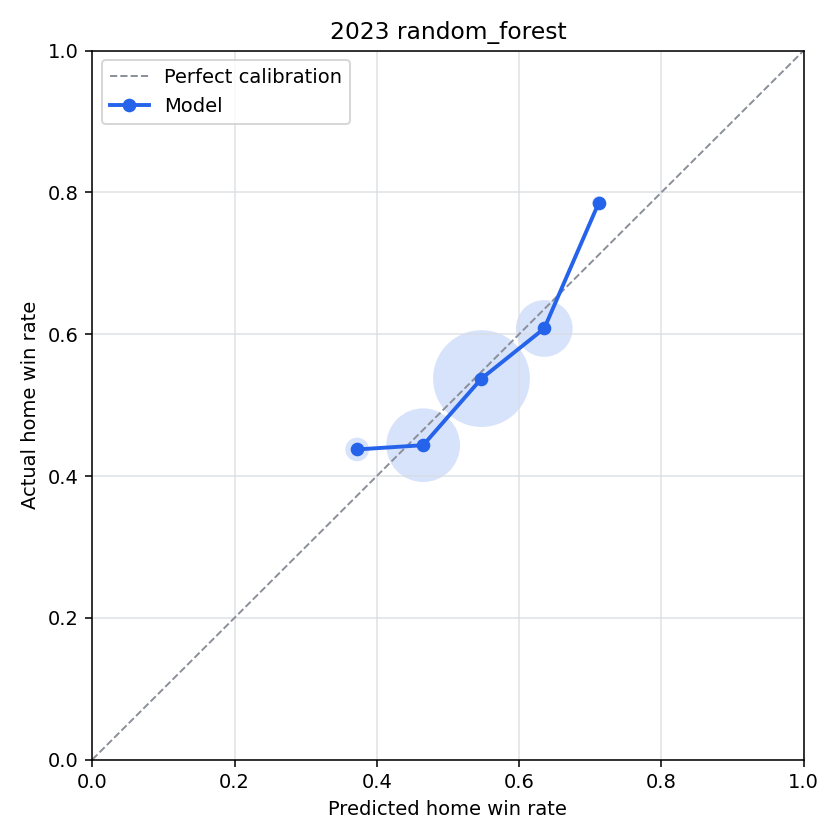

The file beside this chart, header and first rows:
bin, n_games, predicted_home_win_rate, actual_home_win_rate, calibration_error
(-0.001, 0.1], 0, , , 
(0.1, 0.2], 0, , , 
(0.2, 0.3], 0, , , 
(0.3, 0.4], 64, 0.3723, 0.4375, -0.06516
(0.4, 0.5], 708, 0.4652, 0.4435, 0.02167
(0.5, 0.6], 1228, 0.5472, 0.5375, 0.009732
(0.6, 0.7], 416, 0.6354, 0.6082, 0.02725
(0.7, 0.8], 14, 0.7122, 0.7857, -0.07353
(0.8, 0.9], 0, , , 
(0.9, 1.0], 0, , , 
